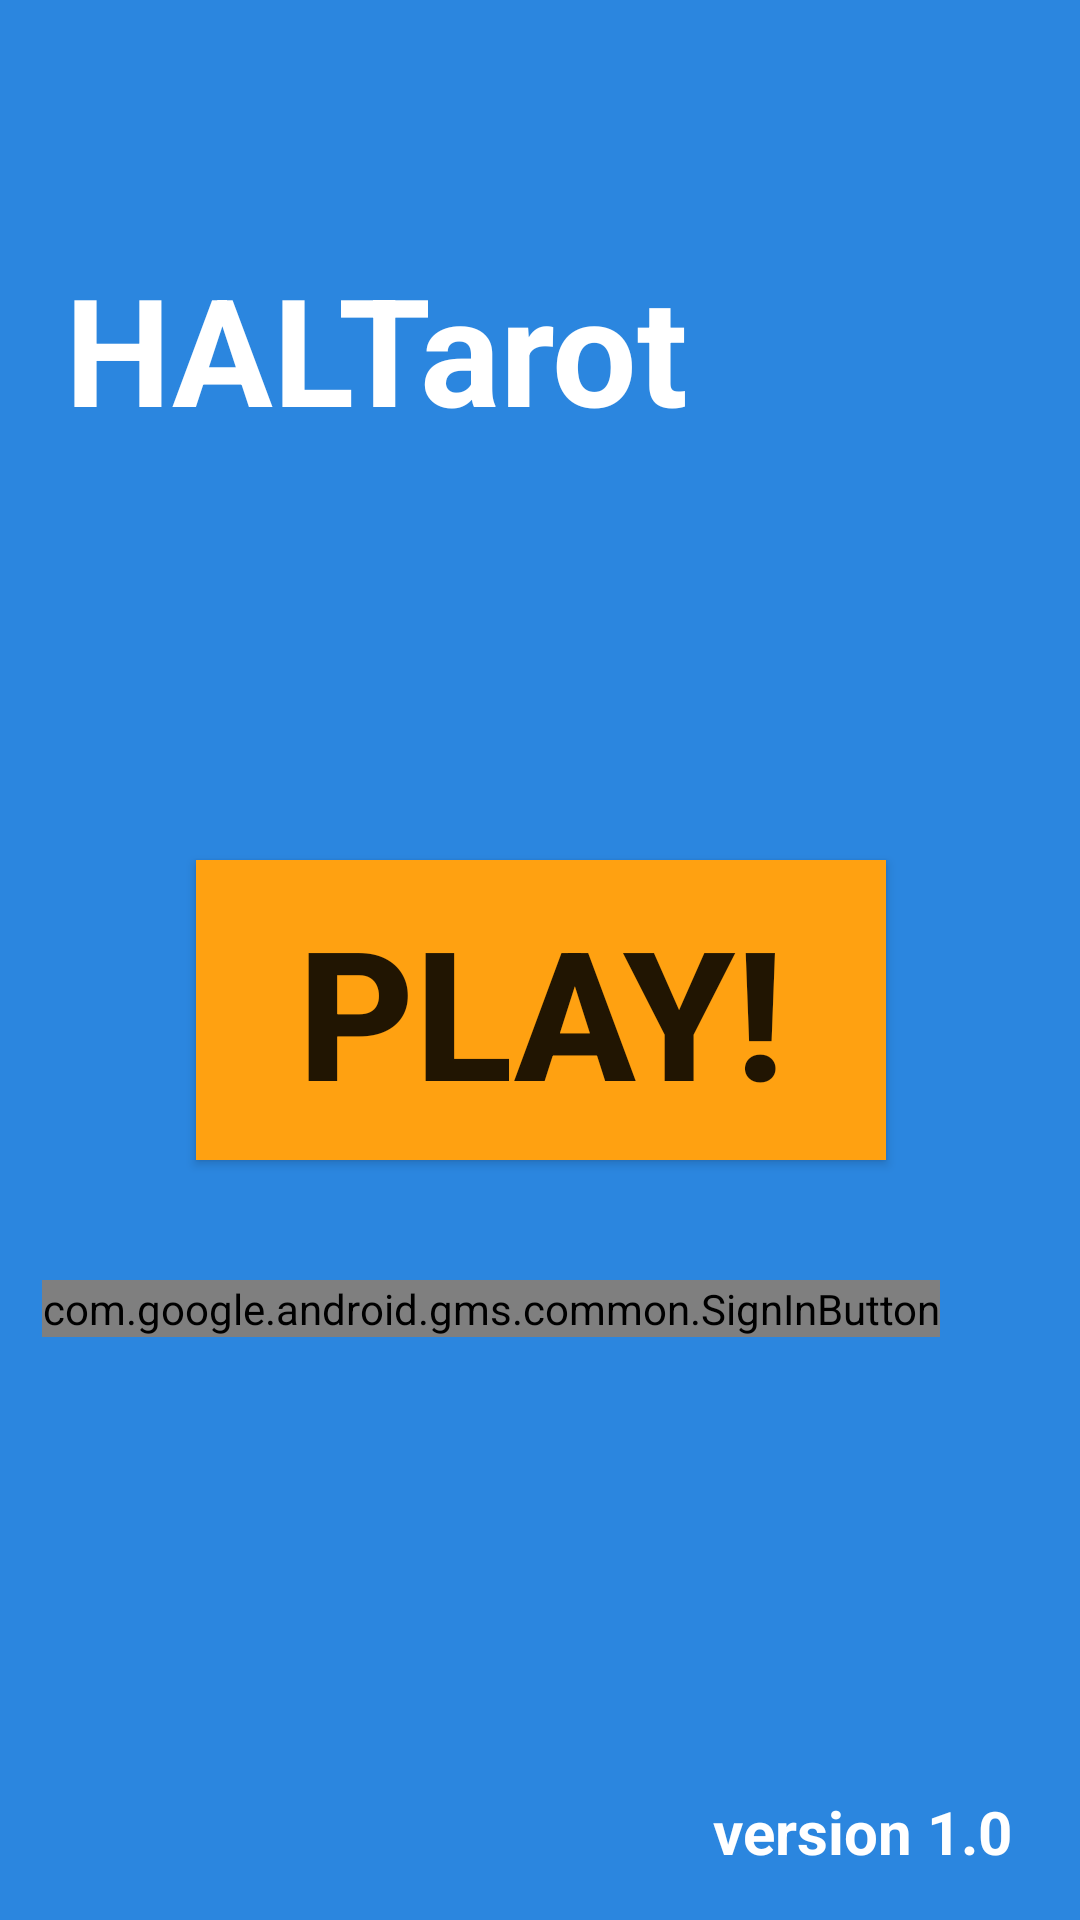

The Android layout XML behind this screen, and the referenced resources:
<!-- AndroidManifest.xml: application theme AppTheme.NoActionBar -->
<!-- res/layout/content_main.xml -->
<?xml version="1.0" encoding="utf-8"?>
<android.support.constraint.ConstraintLayout xmlns:android="http://schemas.android.com/apk/res/android"
    xmlns:app="http://schemas.android.com/apk/res-auto"
    xmlns:tools="http://schemas.android.com/tools"
    android:layout_width="match_parent"
    android:layout_height="match_parent"
    android:background="#2B86DF"
    app:layout_behavior="@string/appbar_scrolling_view_behavior"
    tools:context="fr.telecom_paristech.pact42.tarot.tarotplayer.Activities.MainActivity"
    tools:showIn="@layout/activity_main">

    <TextView
        android:id="@+id/mainTitle"
        android:layout_width="300dp"
        android:layout_height="136dp"
        android:text="@string/mainTitle"
        android:textColor="#FFFFFF"
        android:textSize="50dp"
        android:textStyle="bold"
        app:layout_constraintBottom_toBottomOf="parent"
        app:layout_constraintHorizontal_bias="0.363"
        app:layout_constraintLeft_toLeftOf="parent"
        app:layout_constraintRight_toRightOf="parent"
        app:layout_constraintTop_toTopOf="parent"
        app:layout_constraintVertical_bias="0.164" />

    <Button
        android:id="@+id/mainButtonPlay"
        android:layout_width="230dp"
        android:layout_height="100dp"
        android:layout_marginEnd="8dp"
        android:layout_marginStart="8dp"
        android:layout_marginTop="68dp"
        android:background="#FFA111"
        android:clickable="true"
        android:text="@string/mainButtonPlay"
        android:textSize="60dp"
        android:textStyle="bold"
        app:layout_constraintEnd_toEndOf="parent"
        app:layout_constraintHorizontal_bias="0.504"
        app:layout_constraintStart_toStartOf="parent"
        app:layout_constraintTop_toBottomOf="@+id/mainTitle" />

    <TextView
        android:layout_width="106dp"
        android:layout_height="27dp"
        android:text="@string/version"
        android:textColor="#FFFFFF"
        android:textSize="20dp"
        android:textStyle="bold"
        app:layout_constraintBottom_toBottomOf="parent"
        app:layout_constraintHorizontal_bias="0.936"
        app:layout_constraintLeft_toLeftOf="parent"
        app:layout_constraintRight_toRightOf="parent"
        app:layout_constraintTop_toTopOf="parent"
        app:layout_constraintVertical_bias="0.974" />

    <com.google.android.gms.common.SignInButton
        android:id="@+id/sign_in_button"
        android:layout_width="wrap_content"
        android:layout_height="wrap_content"
        android:layout_marginEnd="8dp"
        android:layout_marginStart="8dp"
        android:layout_marginTop="40dp"
        app:layout_constraintEnd_toEndOf="parent"
        app:layout_constraintHorizontal_bias="0.136"
        app:layout_constraintStart_toStartOf="parent"
        app:layout_constraintTop_toBottomOf="@+id/mainButtonPlay" />

</android.support.constraint.ConstraintLayout>
<!-- res/layout/activity_main.xml (included above) -->
<?xml version="1.0" encoding="utf-8"?>
<android.support.design.widget.CoordinatorLayout xmlns:android="http://schemas.android.com/apk/res/android"
    xmlns:app="http://schemas.android.com/apk/res-auto"
    xmlns:tools="http://schemas.android.com/tools"
    android:layout_width="match_parent"
    android:layout_height="match_parent"
    tools:context="fr.telecom_paristech.pact42.tarot.tarotplayer.Activities.MainActivity">

    <android.support.design.widget.AppBarLayout
        android:layout_width="match_parent"
        android:layout_height="wrap_content"
        android:theme="@style/AppTheme.AppBarOverlay">


    </android.support.design.widget.AppBarLayout>

    <include layout="@layout/content_main" />

</android.support.design.widget.CoordinatorLayout>
<!-- resources referenced by this layout -->
<resources>
  <string name="mainButtonPlay">PLAY!</string>
  <string name="mainTitle">HALTarot</string>
  <string name="version">version 1.0</string>
  <style name="AppTheme.AppBarOverlay" parent="ThemeOverlay.AppCompat.Dark.ActionBar" />
  <style name="AppTheme.NoActionBar">
          <item name="windowActionBar">false</item>
          <item name="windowNoTitle">true</item>
      </style>
</resources>
